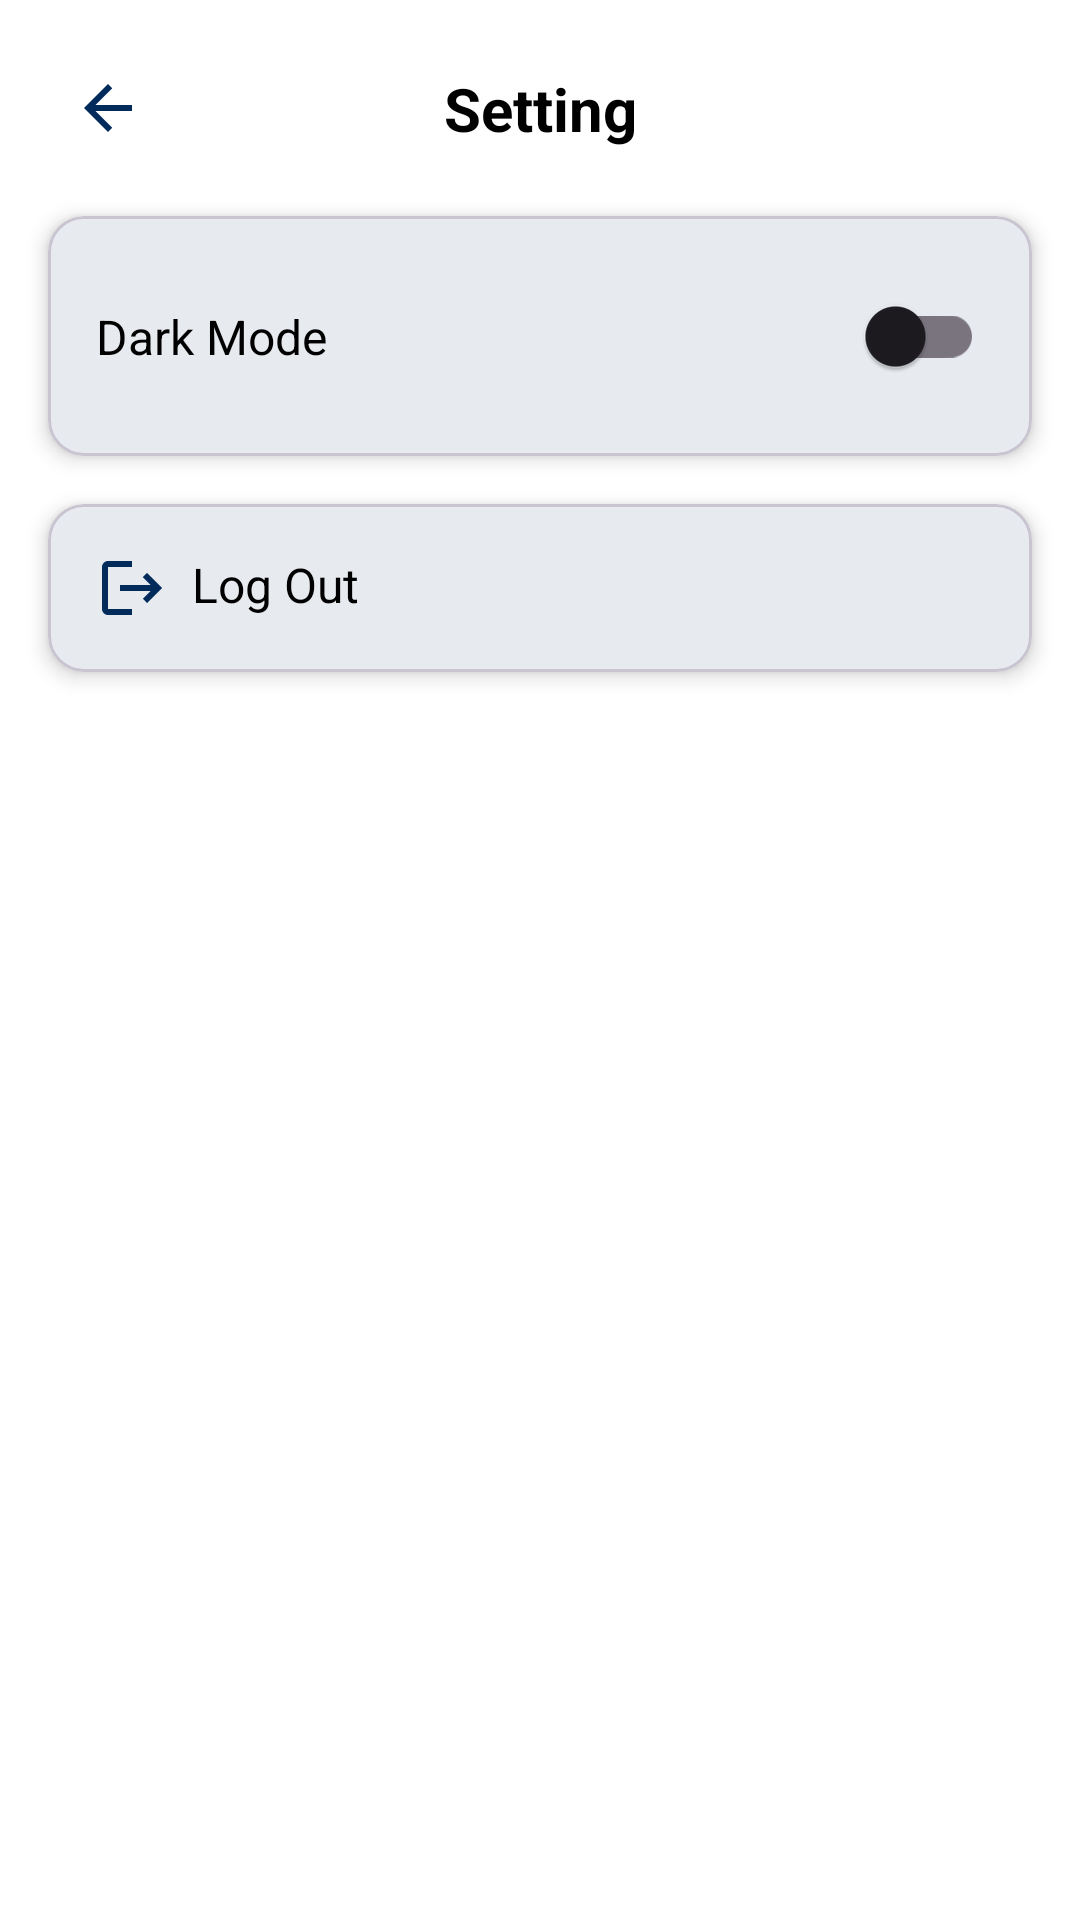

This screen was rendered from an Android layout file. Write that file and the resources it references.
<!-- AndroidManifest.xml: application theme Theme.BangkitCapstone -->
<!-- res/layout/activity_setting.xml -->
<?xml version="1.0" encoding="utf-8"?>
<androidx.constraintlayout.widget.ConstraintLayout xmlns:android="http://schemas.android.com/apk/res/android"
    xmlns:app="http://schemas.android.com/apk/res-auto"
    android:layout_width="match_parent"
    android:layout_height="match_parent"
    android:background="?android:attr/colorBackground">

    <ImageButton
        android:id="@+id/btnBack"
        android:layout_width="wrap_content"
        android:layout_height="wrap_content"
        android:layout_margin="16dp"
        android:background="?attr/selectableItemBackgroundBorderless"
        app:tint="?attr/colorPrimary"
        android:padding="8dp"
        android:src="@drawable/baseline_arrow_back_24"
        app:layout_constraintStart_toStartOf="parent"
        app:layout_constraintTop_toTopOf="parent" />

    <TextView
        android:id="@+id/titleText"
        android:layout_width="wrap_content"
        android:layout_height="wrap_content"
        android:text="Setting"
        android:textSize="20sp"
        android:textStyle="bold"
        app:layout_constraintTop_toTopOf="@id/btnBack"
        app:layout_constraintBottom_toBottomOf="@id/btnBack"
        app:layout_constraintStart_toStartOf="parent"
        app:layout_constraintEnd_toEndOf="parent" />

    <com.google.android.material.card.MaterialCardView
        android:id="@+id/darkModeCard"
        android:layout_width="match_parent"
        android:layout_height="wrap_content"
        android:layout_margin="16dp"
        app:cardCornerRadius="12dp"
        app:cardElevation="4dp"
        app:layout_constraintTop_toBottomOf="@id/btnBack">

        <androidx.constraintlayout.widget.ConstraintLayout
            android:layout_width="match_parent"
            android:layout_height="wrap_content"
            android:padding="16dp">

            <TextView
                android:layout_width="0dp"
                android:layout_height="wrap_content"
                android:text="Dark Mode"
                android:textSize="16sp"
                app:layout_constraintStart_toStartOf="parent"
                app:layout_constraintTop_toTopOf="parent"
                app:layout_constraintBottom_toBottomOf="parent"
                app:layout_constraintEnd_toStartOf="@id/switchDarkMode"/>

            <com.google.android.material.switchmaterial.SwitchMaterial
                android:id="@+id/switchDarkMode"
                android:layout_width="wrap_content"
                android:layout_height="wrap_content"
                app:layout_constraintEnd_toEndOf="parent"
                app:layout_constraintTop_toTopOf="parent"
                app:layout_constraintBottom_toBottomOf="parent"/>

        </androidx.constraintlayout.widget.ConstraintLayout>
    </com.google.android.material.card.MaterialCardView>

    <com.google.android.material.card.MaterialCardView
        android:id="@+id/logoutCard"
        android:layout_width="match_parent"
        android:layout_height="wrap_content"
        android:layout_margin="16dp"
        app:cardCornerRadius="12dp"
        app:cardElevation="4dp"
        app:layout_constraintTop_toBottomOf="@id/darkModeCard">

        <TextView
            android:id="@+id/btnLogout"
            android:layout_width="match_parent"
            android:layout_height="wrap_content"
            android:padding="16dp"
            android:text="Log Out"
            android:textSize="16sp"
            android:drawableTint="?attr/colorPrimary"
            android:drawableStart="@drawable/baseline_logout_24"
            android:drawablePadding="8dp"/>

    </com.google.android.material.card.MaterialCardView>

</androidx.constraintlayout.widget.ConstraintLayout>
<!-- resources referenced by this layout -->
<resources>
  <!-- drawable baseline_arrow_back_24 (drawable) -->
  <vector xmlns:android="http://schemas.android.com/apk/res/android" android:autoMirrored="true" android:height="24dp" android:tint="#002B5B" android:viewportHeight="24" android:viewportWidth="24" android:width="24dp">
        
      <path android:fillColor="@android:color/white" android:pathData="M20,11H7.83l5.59,-5.59L12,4l-8,8 8,8 1.41,-1.41L7.83,13H20v-2z"/>
      
  </vector>
  <!-- drawable baseline_logout_24 (drawable) -->
  <vector xmlns:android="http://schemas.android.com/apk/res/android" android:autoMirrored="true" android:height="24dp" android:tint="#002B5B" android:viewportHeight="24" android:viewportWidth="24" android:width="24dp">
        
      <path android:fillColor="@android:color/white" android:pathData="M17,7l-1.41,1.41L18.17,11H8v2h10.17l-2.58,2.58L17,17l5,-5zM4,5h8V3H4c-1.1,0 -2,0.9 -2,2v14c0,1.1 0.9,2 2,2h8v-2H4V5z"/>
      
  </vector>
  <style name="Theme.BangkitCapstone" parent="Base.Theme.BangkitCapstone" />
  <style name="Base.Theme.BangkitCapstone" parent="Theme.Material3.DayNight.NoActionBar">
          
           <item name="colorPrimary">@color/navy_blue</item>
          <item name="android:colorBackground">@color/white</item>
          <item name="colorSurface">@color/white</item>
  
          <item name="android:textColor">@color/black</item>
          <item name="android:textColorPrimary">@color/black</item>
          <item name="android:textColorSecondary">@color/light_gray</item>
      </style>
  <color name="navy_blue">#002B5B</color>
  <color name="white">#FFFFFFFF</color>
  <color name="black">#FF000000</color>
  <color name="light_gray">#D9D9D9</color>
</resources>
